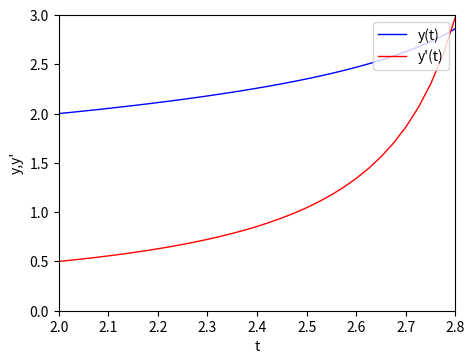

Recreate this plot in Python.
from copy import deepcopy
from numpy import *
import matplotlib as mpl
import matplotlib.pyplot as plt


def f(y, x):
    return [y[1], 2 * y[1] * y[1] * x / y[0]]


def plus(y, v):
    z = deepcopy(y)
    for i in range(len(y)):
        z[i] += v
    return z


def runge(n, m, y, x, h):
    Y = deepcopy(y)
    for i in range(n - 1):
        Y.append([0, 0])

    for i in range(n - 1):
        for j in range(m):
            k1 = f(Y[i], x[i])[j]
            k2 = f(plus(Y[i], h / 2 * k1), x[i] + h / 2)[j]
            k3 = f(plus(Y[i], h / 2 * k2), x[i] + h / 2)[j]
            k4 = f(plus(Y[i], h * k3), x[i] + h)[j]
            k = (h / 6) * (k1 + 2 * k2 + 2 * k3 + k4)
            Y[i + 1][j] = Y[i][j] + k
    return Y


def adams(n, y, x, h):
    Y = y
    m = len(y)
    k = n - m
    for i in range(k):
        Y.append([0, 0])

    for i in range(m - 1, n - 1):
        t = []
        for j in range(len(Y[i])):
            t.append(Y[i][j] + (h / 24) * (55 * f(Y[i], x[i])[j] - 59 * f(Y[i - 1], x[i - 1])[j] +
                                           37 * f(Y[i - 2], x[i - 2])[j] - 9 * f(Y[i - 3], x[i - 3])[j]))
        for j in range(len(Y[i])):
            Y[i + 1][j] = Y[i][j] + (h / 24) * (
                    9 * f(t, x[i] + h)[j] + 19 * f(Y[i], x[i])[j] - 5 * f(Y[i - 1], x[i - 1])[j] +
                    f(Y[i - 2], x[i - 2])[j])
    return Y


def interpolation(n, z, y, x):
    d = zeros((n, n))
    for i in range(n):
        d[i][0] = x[i]

    for j in range(1, n):
        for i in range(j, n):
            d[i][j] = (d[i][j - 1] - d[j - 1][j - 1]) / (y[i] - y[j - 1])
    p = d[n - 1][n - 1]
    i = n - 2
    while i >= 0:
        p = p * (z - y[i]) + d[i][i];
        i -= 1
    print("y=%.5f t=%.5f" % (z, p))


a, b = 2, 2.8
h, hp = 0.025, 0.1
n = int(ceil((b - a) / h)) + 1
k = int(hp / h)
x = [i * h + a for i in range(n)]
y = [[2, 0.5]]
y = adams(n, runge(4, 2, y, x, h), x, h)
f = open('out.txt', mode='w')
print('t\t\ty\t\ty\'')
for i in range(0, n):
    print("%.4f" % (x[i]), end='\t')
    for j in range(len(y[i])):
        print("%.4f" % (y[i][j]), end='\t')
        f.write("%.4f\t" % (y[i][j]))
    print()
    f.write('\n')
z = 2.13867
Y = []
X = []
for i in range(n):
    if abs(y[i][0] - z) <= 0.1 and len:
        Y.append(y[i][0])
        X.append(x[i])
interpolation(len(Y), z, Y, X)

dpi = 200
fig = plt.figure(dpi=dpi, figsize=(1024 / dpi, 768 / dpi))
mpl.rcParams.update({'font.size': 10})

plt.axis([2, 2.8, 0, 3])

plt.title('')
plt.xlabel('t')
plt.ylabel('y,y\'')
y1 = [y[i][0] for i in range(n)]
y2 = [y[i][1] for i in range(n)]
plt.plot(x, y1, color='blue', linewidth=1,
         label='y(t)')
plt.plot(x, y2, color='red',  linewidth=1,
         label='y\'(t)')

plt.legend(loc='upper right')
fig.savefig('trigan.png')
